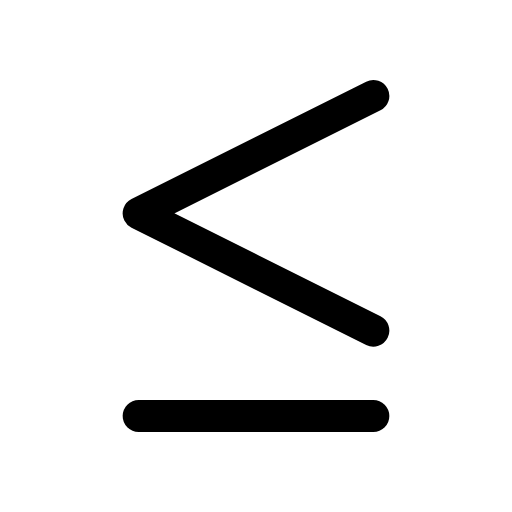
t = 0.00 s
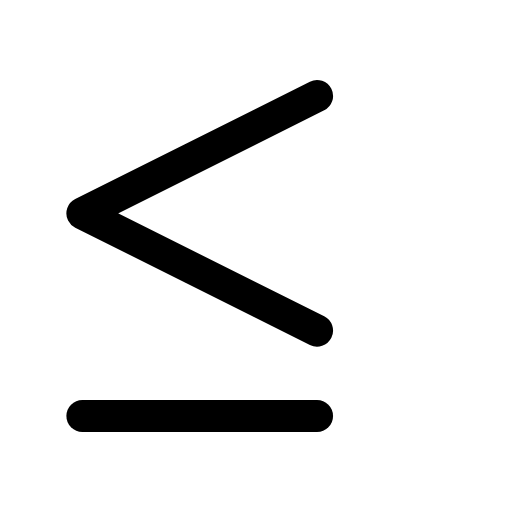
t = 0.14 s
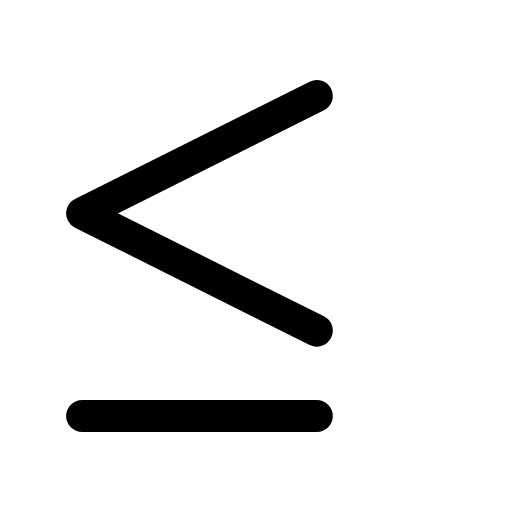
t = 0.21 s
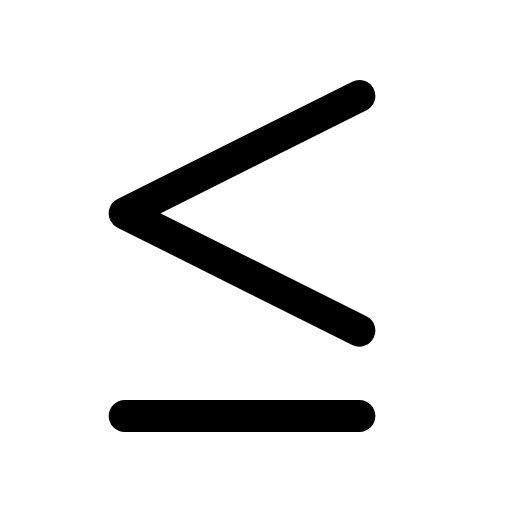
t = 0.39 s
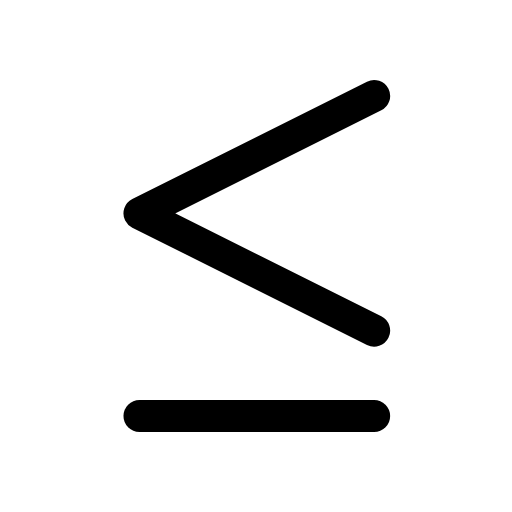
t = 0.49 s
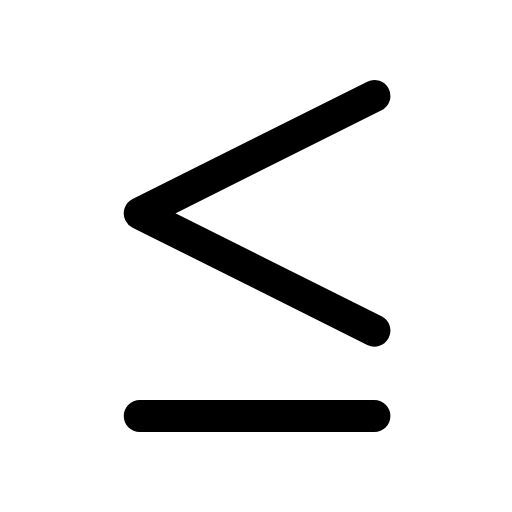
t = 0.60 s

The animated SVG that drew these frames (rendered in a browser with its animation timeline set to each time). Animation: 1 CSS @keyframes rule; one cycle of 0.70 s, repeats indefinitely.

<svg xmlns="http://www.w3.org/2000/svg" viewBox="0 0 24 24" width="24" height="24" class="rd-a-less-than-or-equal" data-rd-animate="hover"><style>.rd-a-less-than-or-equal{overflow:visible}.rd-a-less-than-or-equal *{transform-box:view-box}@media (prefers-reduced-motion:no-preference){.rd-a-less-than-or-equal[data-rd-animate="hover"]:hover .a,:hover>.rd-a-less-than-or-equal[data-rd-animate="parent"] .a,.rd-a-less-than-or-equal[data-rd-animate="play"] .a,.rd-a-less-than-or-equal[data-rd-animate="loop"] .a{animation:rd-less-than-or-equal-m calc(0.7s*var(--rd-speed,1)) cubic-bezier(.34,1.3,.5,1)}.rd-a-less-than-or-equal[data-rd-animate="loop"] *{animation-iteration-count:infinite!important}@keyframes rd-less-than-or-equal-m{0%,100%{translate:0 0}40%{translate:-2.6px 0}}}</style><g fill="none" stroke="currentColor" stroke-linecap="round" stroke-linejoin="round" stroke-width="1.5"><g class="a"><path d="M17.5 4.5L6.5 10l11 5.5"/><path d="M6.5 19.5h11"/></g></g></svg>
